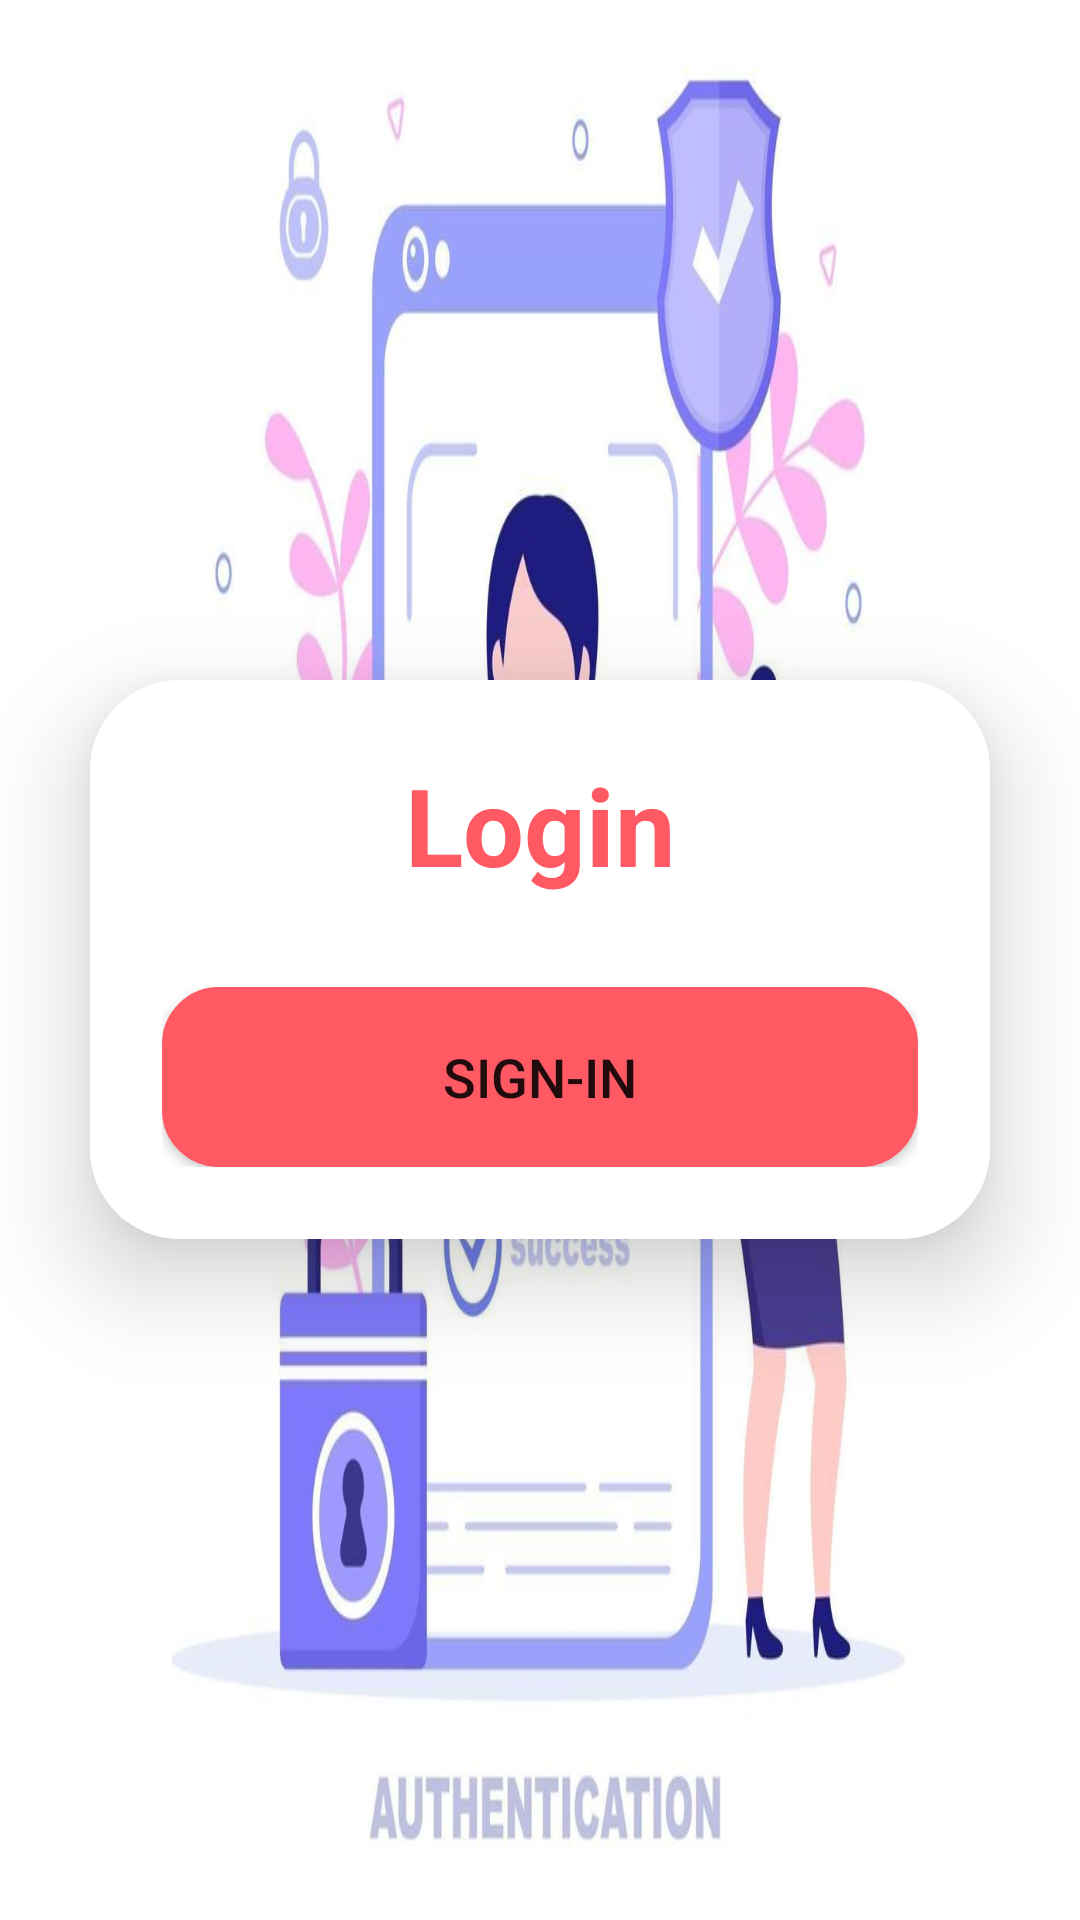

The Android layout XML behind this screen, and the referenced resources:
<!-- AndroidManifest.xml: application theme Theme.TaskApp -->
<!-- res/layout/fragment_auth.xml -->
<?xml version="1.0" encoding="utf-8"?>
    <LinearLayout
        xmlns:android="http://schemas.android.com/apk/res/android"
        xmlns:app="http://schemas.android.com/apk/res-auto"
        xmlns:tools="http://schemas.android.com/tools"
        xmlns:card_view="http://schemas.android.com/apk/res-auto"
        android:layout_width="match_parent"
        android:layout_height="match_parent"
        android:orientation="vertical"
        android:gravity="center"
        android:background="@drawable/back"
        tools:context=".ui.auth.AuthFragment">

        <androidx.cardview.widget.CardView
            android:layout_width="match_parent"
            android:layout_height="wrap_content"
            android:layout_margin="30dp"
            app:cardCornerRadius="30dp"
            app:cardElevation="20dp"
            android:background="@drawable/custom_edittext">

            <LinearLayout
                android:layout_width="match_parent"
                android:layout_height="wrap_content"
                android:orientation="vertical"
                android:background="@color/white"
                android:layout_gravity="center_horizontal"
                android:padding="24dp">


                <TextView
                    android:layout_width="match_parent"
                    android:layout_height="wrap_content"
                    android:text="Login"
                    android:id="@+id/loginText"
                    android:textSize="36sp"
                    android:textAlignment="center"
                    android:textStyle="bold"
                    android:textColor="@color/my_primary"/>



                <Button
                    android:layout_width="match_parent"
                    android:layout_height="60dp"
                    android:id="@+id/loginButton"
                    android:text="Sign-In"
                    android:background="@drawable/raund_edit_text"
                    android:textSize="18sp"
                    android:layout_marginTop="30dp"
                    android:backgroundTint="@color/my_primary"
                    app:cornerRadius = "20dp"/>

            </LinearLayout>

        </androidx.cardview.widget.CardView>

    </LinearLayout>
<!-- resources referenced by this layout -->
<resources>
  <color name="my_primary">#FF5964</color>
  <color name="white">#FFFFFFFF</color>
  <!-- drawable back: jpg bitmap (drawable, 62037 bytes) -->
  <!-- drawable raund_edit_text (drawable) -->
  <?xml version="1.0" encoding="utf-8"?>
  <shape xmlns:android="http://schemas.android.com/apk/res/android"
      android:shape="rectangle">
      <solid android:color="@color/white"/>
          <stroke android:width="2dp" android:color="@color/black"/>
      <corners android:radius="18dp"/>
  </shape>
  <style name="Theme.TaskApp" parent="Theme.MaterialComponents.DayNight.DarkActionBar.Bridge">
          
          <item name="colorPrimary">@color/purple_500</item>
          <item name="colorPrimaryVariant">@color/purple_700</item>
          <item name="colorOnPrimary">@color/white</item>
          
          <item name="colorSecondary">@color/teal_200</item>
          <item name="colorSecondaryVariant">@color/teal_700</item>
          <item name="colorOnSecondary">@color/black</item>
          
          <item name="android:statusBarColor">?attr/colorPrimaryVariant</item>
          
      </style>
  <color name="black">#FF000000</color>
  <color name="purple_500">#FF6200EE</color>
  <color name="purple_700">#FF3700B3</color>
  <color name="teal_200">#FF03DAC5</color>
  <color name="teal_700">#FF018786</color>
</resources>
